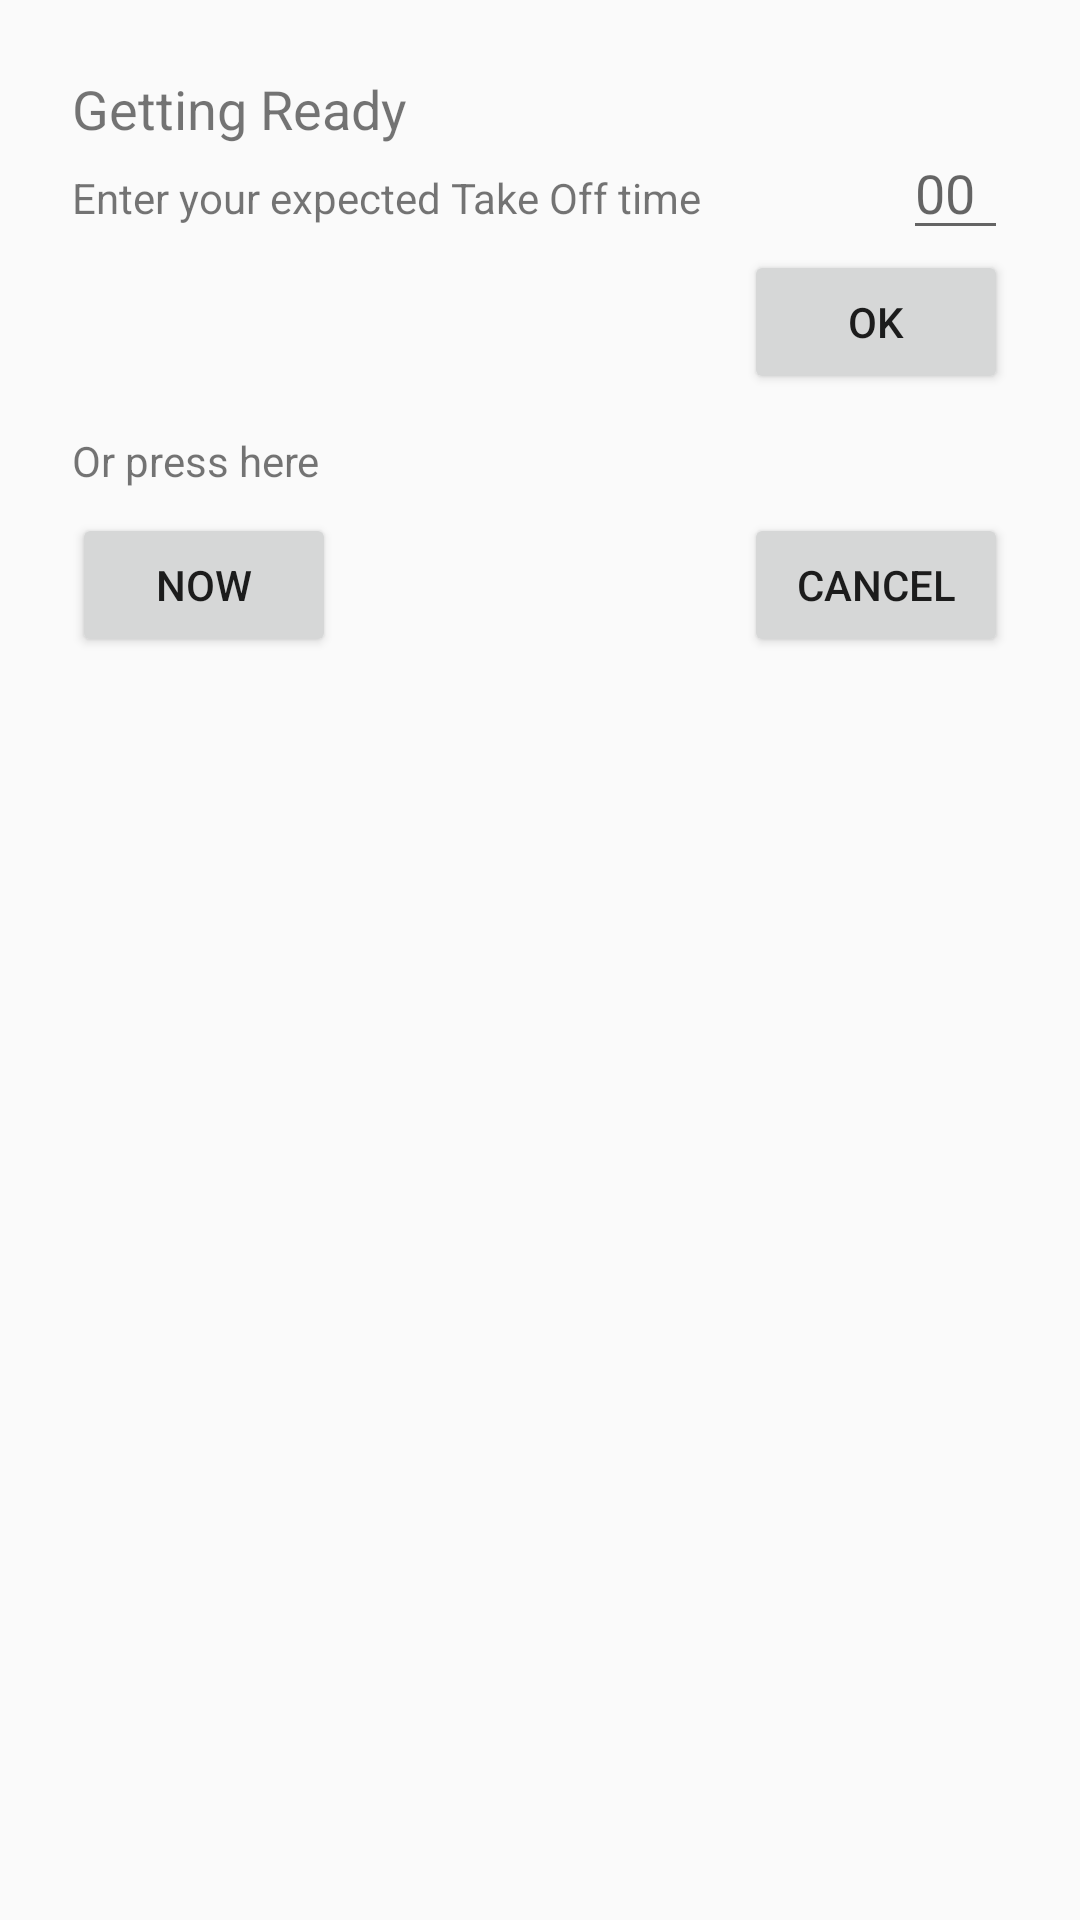

Here is an Android app screen rendered from its layout file. Give the layout XML and the strings, colors and styles it references.
<!-- AndroidManifest.xml: application theme AppTheme -->
<!-- res/layout/eto_layout.xml -->
<?xml version="1.0" encoding="utf-8"?>
<android.support.constraint.ConstraintLayout
    xmlns:android="http://schemas.android.com/apk/res/android"
    xmlns:app="http://schemas.android.com/apk/res-auto"
    xmlns:tools="http://schemas.android.com/tools"
    android:layout_width="match_parent"
    android:layout_height="match_parent">

    <TextView
        android:text="Getting Ready"
        android:layout_width="wrap_content"
        android:layout_height="wrap_content"
        android:id="@+id/textView7"
        android:textSize="18sp"
        android:textColor="@color/cast_expanded_controller_background_color"
        android:layout_marginStart="24dp"
        app:layout_constraintLeft_toLeftOf="parent"
        android:layout_marginTop="24dp"
        app:layout_constraintTop_toTopOf="parent"/>

    <TextView
        android:text="Enter your expected Take Off time"
        android:layout_width="wrap_content"
        android:layout_height="wrap_content"
        android:id="@+id/textView4"
        android:layout_marginStart="24dp"
        app:layout_constraintLeft_toLeftOf="parent"
        android:layout_marginTop="8dp"
        app:layout_constraintTop_toBottomOf="@+id/textView7"/>

    <EditText
        android:layout_width="wrap_content"
        android:layout_height="wrap_content"
        android:inputType="time"
        android:ems="10"
        android:id="@+id/editETO"
        android:hint="00"
        android:width="35dp"
        android:layout_marginEnd="24dp"
        app:layout_constraintRight_toRightOf="parent"
        app:layout_constraintBaseline_toBaselineOf="@+id/textView4"/>

    <Button
        android:text="OK"
        android:layout_width="wrap_content"
        android:layout_height="wrap_content"
        android:id="@+id/btnOK"
        android:layout_marginEnd="24dp"
        app:layout_constraintRight_toRightOf="parent"
        android:layout_marginTop="8dp"
        app:layout_constraintTop_toBottomOf="@+id/textView4"/>

    <Button
        android:text="Now"
        android:layout_width="wrap_content"
        android:layout_height="wrap_content"
        android:id="@+id/btnNow"
        android:layout_marginStart="24dp"
        app:layout_constraintLeft_toLeftOf="parent"
        android:layout_marginTop="8dp"
        app:layout_constraintTop_toBottomOf="@+id/textView26"/>

    <Button
        android:text="Cancel"
        android:layout_width="wrap_content"
        android:layout_height="wrap_content"
        android:id="@+id/btnQuit"
        app:layout_constraintTop_toTopOf="@+id/btnNow"
        android:layout_marginEnd="24dp"
        app:layout_constraintRight_toRightOf="parent"/>

    <TextView
        android:text="Or press here"
        android:layout_width="wrap_content"
        android:layout_height="wrap_content"
        android:id="@+id/textView26"
        android:layout_marginStart="24dp"
        app:layout_constraintLeft_toLeftOf="parent"
        app:layout_constraintTop_toTopOf="@+id/guideline3"/>

    <android.support.constraint.Guideline
        android:layout_width="wrap_content"
        android:layout_height="wrap_content"
        android:id="@+id/guideline3"
        app:layout_constraintGuide_begin="144dp"
        android:orientation="horizontal"
        tools:layout_editor_absoluteY="144dp"
        tools:layout_editor_absoluteX="0dp"/>

</android.support.constraint.ConstraintLayout>
<!-- resources referenced by this layout -->
<resources>
  <style name="AppTheme" parent="Theme.AppCompat.Light.DarkActionBar">
          
          <item name="colorPrimary">@color/colorPrimary</item>
          <item name="colorPrimaryDark">@color/colorPrimaryDark</item>
          <item name="colorAccent">@color/colorAccent</item>
      </style>
  <!-- not gathered from this repository: default colours our renderer supplied (Android Studio template values) -->
  <color name="colorPrimary">#FF6200EE</color>
  <color name="colorPrimaryDark">#FF3700B3</color>
  <color name="colorAccent">#FF03DAC5</color>
</resources>
